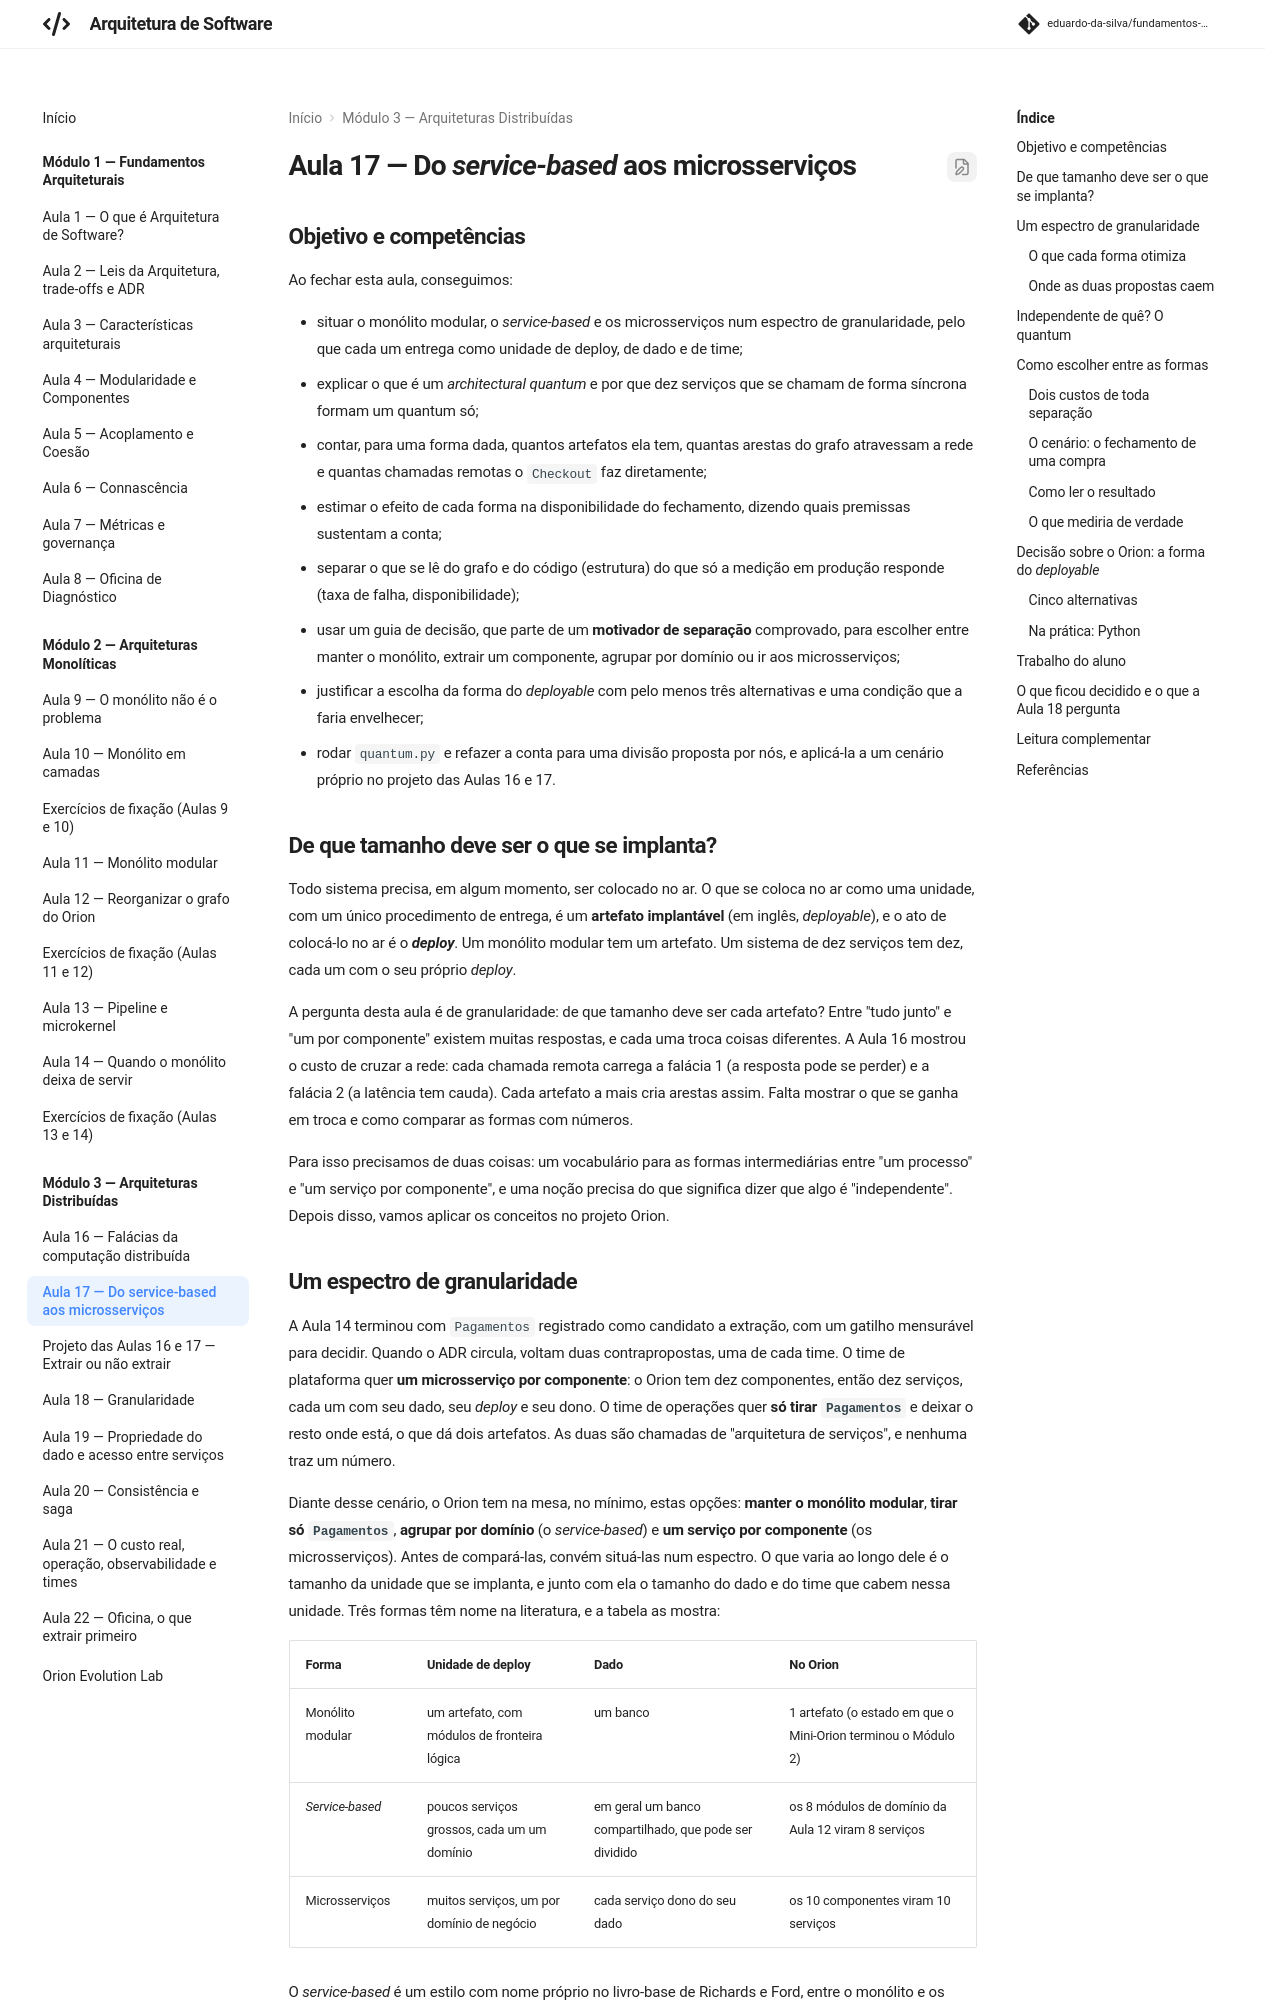

repository: eduardo-da-silva/fundamentos-arquitetura · page: modulo3/aula17-service-based-e-microsservicos/index.html · generator: mkdocs

# Aula 17 — Do *service-based* aos microsserviços

## Objetivo e competências

Ao fechar esta aula, conseguimos:

- situar o monólito modular, o *service-based* e os microsserviços num espectro de granularidade, pelo que cada um entrega como unidade de deploy, de dado e de time;
- explicar o que é um *architectural quantum* e por que dez serviços que se chamam de forma síncrona formam um quantum só;
- contar, para uma forma dada, quantos artefatos ela tem, quantas arestas do grafo atravessam a rede e quantas chamadas remotas o `Checkout` faz diretamente;
- estimar o efeito de cada forma na disponibilidade do fechamento, dizendo quais premissas sustentam a conta;
- separar o que se lê do grafo e do código (estrutura) do que só a medição em produção responde (taxa de falha, disponibilidade);
- usar um guia de decisão, que parte de um **motivador de separação** comprovado, para escolher entre manter o monólito, extrair um componente, agrupar por domínio ou ir aos microsserviços;
- justificar a escolha da forma do *deployable* com pelo menos três alternativas e uma condição que a faria envelhecer;
- rodar `quantum.py` e refazer a conta para uma divisão proposta por nós, e aplicá-la a um cenário próprio no projeto das Aulas 16 e 17.

## De que tamanho deve ser o que se implanta?

Todo sistema precisa, em algum momento, ser colocado no ar. O que se coloca no ar como uma unidade, com um único procedimento de entrega, é um **artefato implantável** (em inglês, *deployable*), e o ato de colocá-lo no ar é o ***deploy***. Um monólito modular tem um artefato. Um sistema de dez serviços tem dez, cada um com o seu próprio *deploy*.

A pergunta desta aula é de granularidade: de que tamanho deve ser cada artefato? Entre "tudo junto" e "um por componente" existem muitas respostas, e cada uma troca coisas diferentes. A Aula 16 mostrou o custo de cruzar a rede: cada chamada remota carrega a falácia 1 (a resposta pode se perder) e a falácia 2 (a latência tem cauda). Cada artefato a mais cria arestas assim. Falta mostrar o que se ganha em troca e como comparar as formas com números.

Para isso precisamos de duas coisas: um vocabulário para as formas intermediárias entre "um processo" e "um serviço por componente", e uma noção precisa do que significa dizer que algo é "independente". Depois disso, vamos aplicar os conceitos no projeto Orion.
